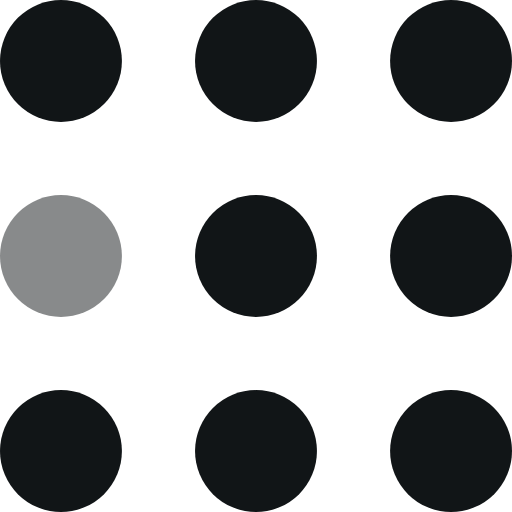
t = 0.00 s
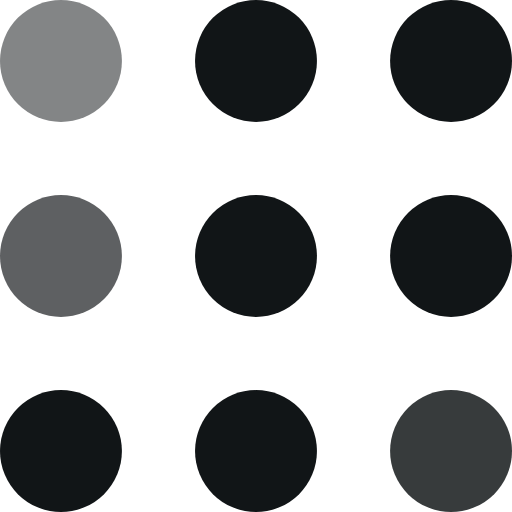
t = 0.30 s
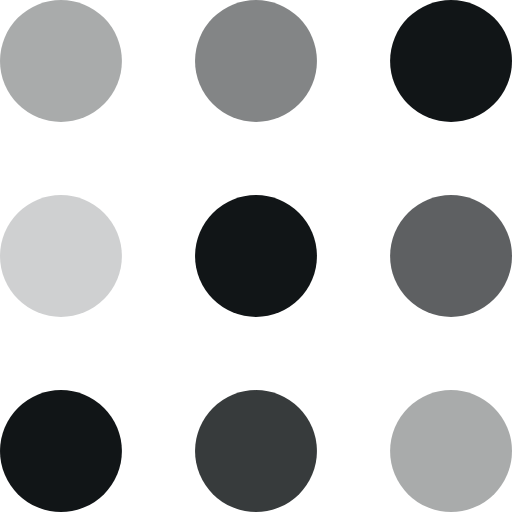
t = 0.60 s
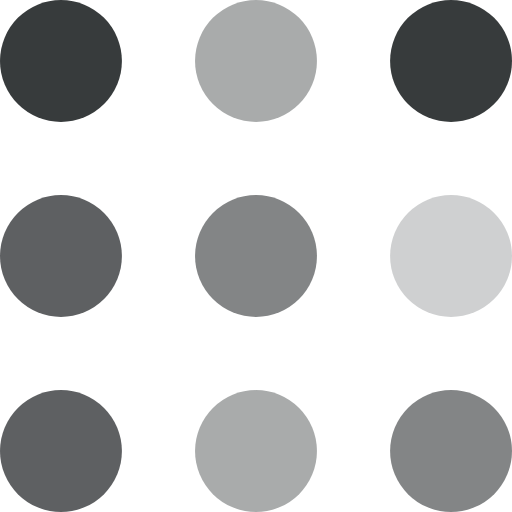
t = 0.90 s
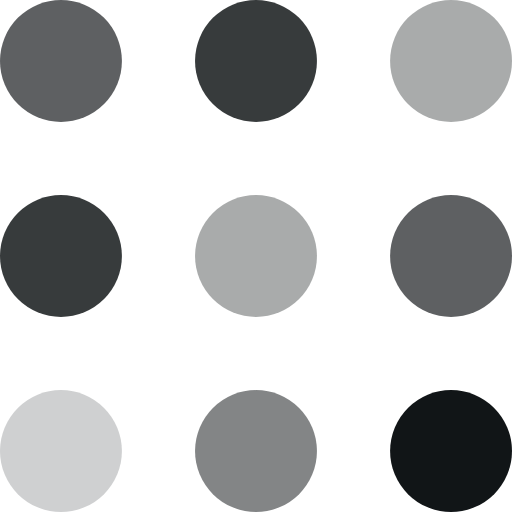
t = 1.20 s
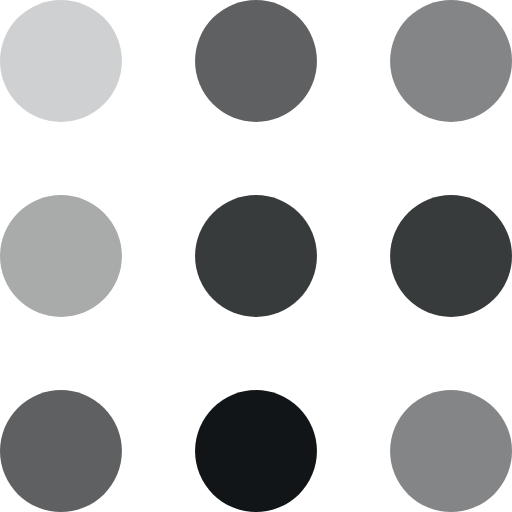
t = 1.50 s

The animated SVG that drew these frames (rendered in a browser with its animation timeline set to each time). Animation: 9 SMIL elements (animate=9); one cycle of 1.80 s, repeats indefinitely.

<svg width="105" height="105" viewBox="0 0 105 105" xmlns="http://www.w3.org/2000/svg" fill="#111517">
    <circle cx="12.5" cy="12.5" r="12.5">
        <animate attributeName="fill-opacity"
         begin="0s" dur="1s"
         values="1;.2;1" calcMode="linear"
         repeatCount="indefinite" />
    </circle>
    <circle cx="12.5" cy="52.5" r="12.5" fill-opacity=".5">
        <animate attributeName="fill-opacity"
         begin="100ms" dur="1s"
         values="1;.2;1" calcMode="linear"
         repeatCount="indefinite" />
    </circle>
    <circle cx="52.5" cy="12.5" r="12.5">
        <animate attributeName="fill-opacity"
         begin="300ms" dur="1s"
         values="1;.2;1" calcMode="linear"
         repeatCount="indefinite" />
    </circle>
    <circle cx="52.5" cy="52.5" r="12.5">
        <animate attributeName="fill-opacity"
         begin="600ms" dur="1s"
         values="1;.2;1" calcMode="linear"
         repeatCount="indefinite" />
    </circle>
    <circle cx="92.5" cy="12.5" r="12.5">
        <animate attributeName="fill-opacity"
         begin="800ms" dur="1s"
         values="1;.2;1" calcMode="linear"
         repeatCount="indefinite" />
    </circle>
    <circle cx="92.5" cy="52.5" r="12.5">
        <animate attributeName="fill-opacity"
         begin="400ms" dur="1s"
         values="1;.2;1" calcMode="linear"
         repeatCount="indefinite" />
    </circle>
    <circle cx="12.5" cy="92.5" r="12.5">
        <animate attributeName="fill-opacity"
         begin="700ms" dur="1s"
         values="1;.2;1" calcMode="linear"
         repeatCount="indefinite" />
    </circle>
    <circle cx="52.5" cy="92.5" r="12.5">
        <animate attributeName="fill-opacity"
         begin="500ms" dur="1s"
         values="1;.2;1" calcMode="linear"
         repeatCount="indefinite" />
    </circle>
    <circle cx="92.5" cy="92.5" r="12.5">
        <animate attributeName="fill-opacity"
         begin="200ms" dur="1s"
         values="1;.2;1" calcMode="linear"
         repeatCount="indefinite" />
    </circle>
</svg>
